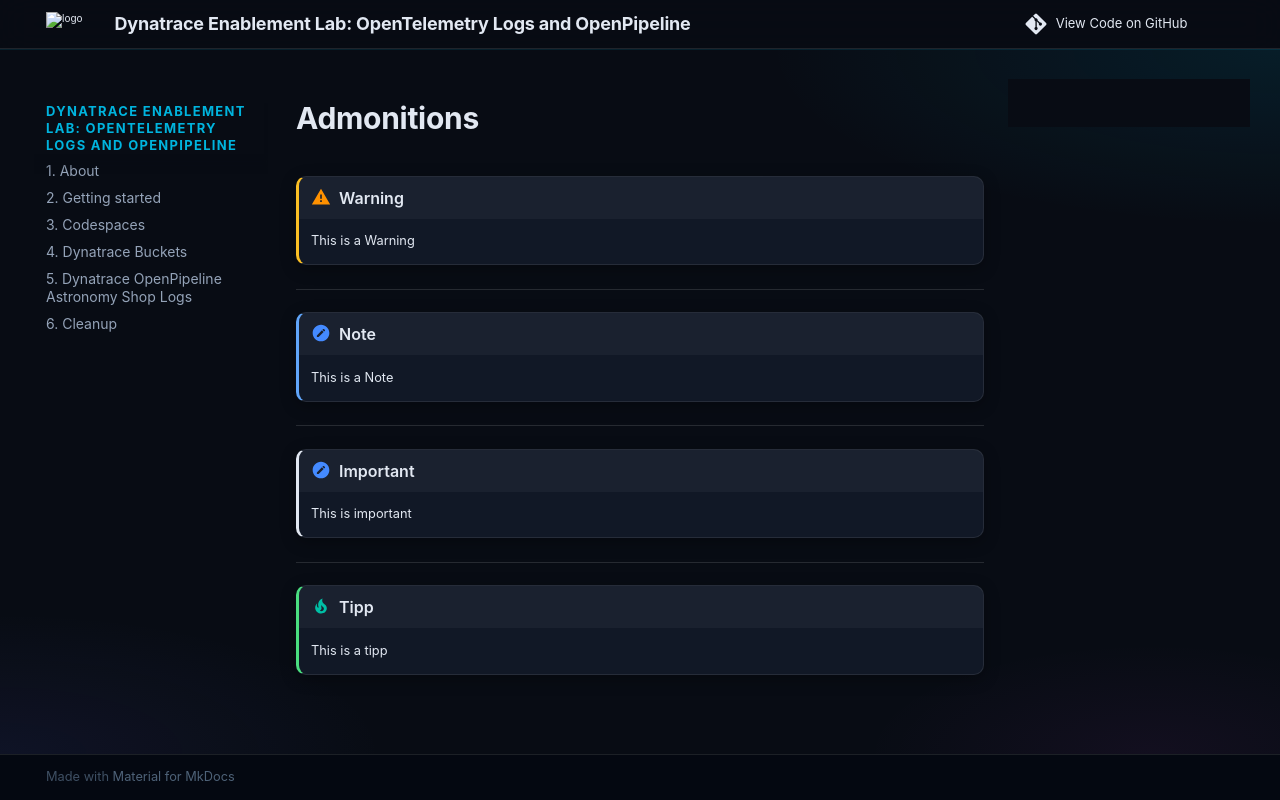

repository: dynatrace-wwse/enablement-kubernetes-opentelemetry-openpipeline · page: snippets/admonitions/index.html · generator: mkdocs

!!! warning "Warning"
    This is a Warning 

---

!!! note "Note"
    This is a Note 

--- 


!!! important "Important"
    This is important 

---

!!! tip "Tipp"
    This is a tipp 
